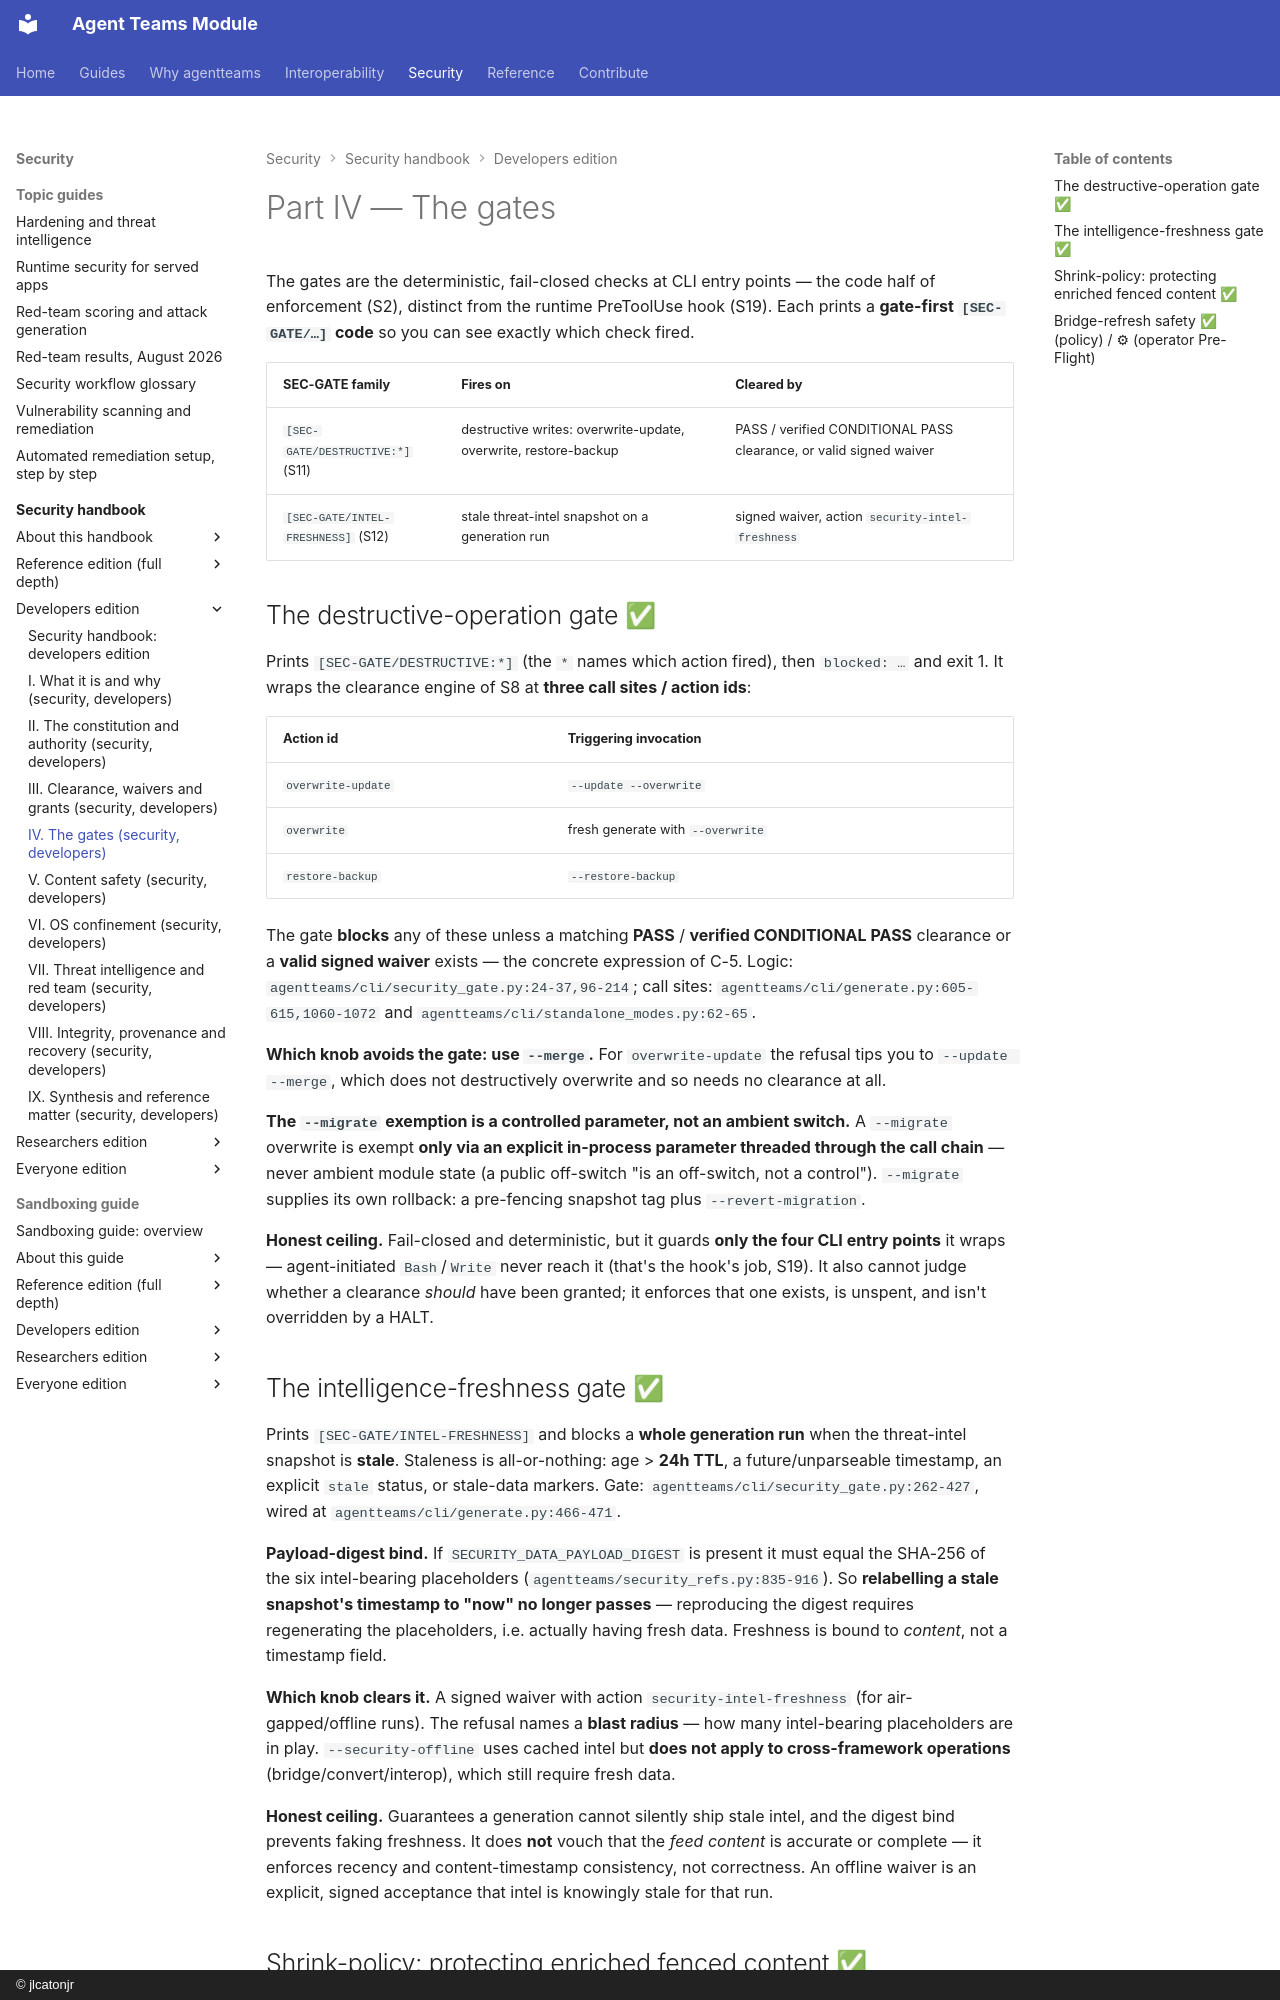

repository: jlcatonjr/agentteams · page: agentteams-security-guide/for-developers/part-iv-the-gates/index.html · generator: mkdocs · copyright: © jlcatonjr

# Part IV — The gates

The gates are the deterministic, fail-closed checks at CLI entry points — the
code half of enforcement (S2), distinct from the runtime PreToolUse hook (S19).
Each prints a **gate-first `[SEC-GATE/…]` code** so you can see exactly which
check fired.

| SEC-GATE family | Fires on | Cleared by |
|---|---|---|
| `[SEC-GATE/DESTRUCTIVE:*]` (S11) | destructive writes: overwrite-update, overwrite, restore-backup | PASS / verified CONDITIONAL PASS clearance, or valid signed waiver |
| `[SEC-GATE/INTEL-FRESHNESS]` (S12) | stale threat-intel snapshot on a generation run | signed waiver, action `security-intel-freshness` |

## The destructive-operation gate  ✅ {#S11}

Prints `[SEC-GATE/DESTRUCTIVE:*]` (the `*` names which action fired), then
`blocked: …` and exit 1. It wraps the clearance engine of S8 at **three call
sites / action ids**:

| Action id | Triggering invocation |
|---|---|
| `overwrite-update` | `--update --overwrite` |
| `overwrite` | fresh generate with `--overwrite` |
| `restore-backup` | `--restore-backup` |

The gate **blocks** any of these unless a matching **PASS** / **verified
CONDITIONAL PASS** clearance or a **valid signed waiver** exists — the concrete
expression of C-5. Logic: `agentteams/cli/security_gate.py:24-37,96-214`; call
sites: `agentteams/cli/generate.py:605-615,1060-1072` and
`agentteams/cli/standalone_modes.py:62-65`.

**Which knob avoids the gate: use `--merge`.** For `overwrite-update` the refusal
tips you to `--update --merge`, which does not destructively overwrite and so
needs no clearance at all.

**The `--migrate` exemption is a controlled parameter, not an ambient switch.** A
`--migrate` overwrite is exempt **only via an explicit in-process parameter
threaded through the call chain** — never ambient module state (a public
off-switch "is an off-switch, not a control"). `--migrate` supplies its own
rollback: a pre-fencing snapshot tag plus `--revert-migration`.

**Honest ceiling.** Fail-closed and deterministic, but it guards **only the four
CLI entry points** it wraps — agent-initiated `Bash`/`Write` never reach it
(that's the hook's job, S19). It also cannot judge whether a clearance *should*
have been granted; it enforces that one exists, is unspent, and isn't overridden
by a HALT.

## The intelligence-freshness gate  ✅ {#S12}

Prints `[SEC-GATE/INTEL-FRESHNESS]` and blocks a **whole generation run** when
the threat-intel snapshot is **stale**. Staleness is all-or-nothing: age >
**24h TTL**, a future/unparseable timestamp, an explicit `stale` status, or
stale-data markers. Gate: `agentteams/cli/security_gate.py:262-427`, wired at
`agentteams/cli/generate.py:466-471`.

**Payload-digest bind.** If `SECURITY_DATA_PAYLOAD_DIGEST` is present it must
equal the SHA-256 of the six intel-bearing placeholders
(`agentteams/security_refs.py:835-916`). So **relabelling a stale snapshot's
timestamp to "now" no longer passes** — reproducing the digest requires
regenerating the placeholders, i.e. actually having fresh data. Freshness is
bound to *content*, not a timestamp field.

**Which knob clears it.** A signed waiver with action `security-intel-freshness`
(for air-gapped/offline runs). The refusal names a **blast radius** — how many
intel-bearing placeholders are in play. `--security-offline` uses cached intel
but **does not apply to cross-framework operations** (bridge/convert/interop),
which still require fresh data.

**Honest ceiling.** Guarantees a generation cannot silently ship stale intel, and
the digest bind prevents faking freshness. It does **not** vouch that the *feed
content* is accurate or complete — it enforces recency and content-timestamp
consistency, not correctness. An offline waiver is an explicit, signed acceptance
that intel is knowingly stale for that run.
